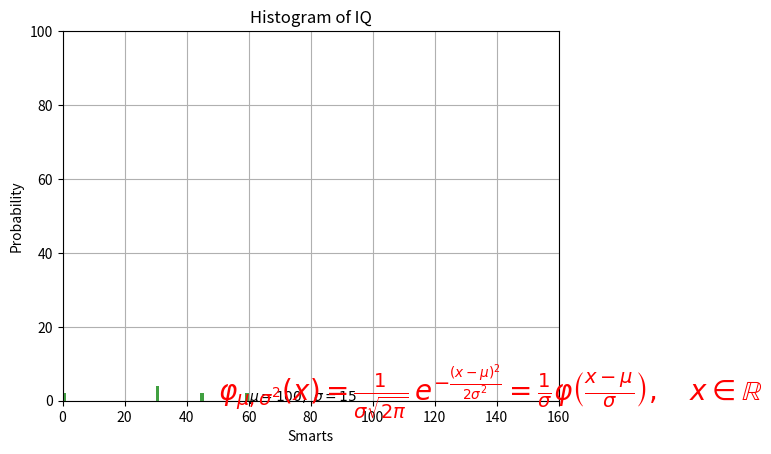

This chart was generated by the following Python code:
import numpy as np
import matplotlib.pyplot as plt
sigma = 15
x = sigma * np.random.randint(5, size =10)
# the histogram of the data
n, bins, patches = plt.hist(x, 50, facecolor='g', alpha=0.75)
print(x)
plt.xlabel('Smarts')
plt.ylabel('Probability')
plt.title('Histogram of IQ')
plt.text(60, .030, r'$\mu=100,\ \sigma=15$')
plt.text(50, .033, r'$\varphi_{\mu,\sigma^2}(x) = \frac{1}{\sigma\sqrt{2\pi}} \,e^{ -\frac{(x- \mu)^2}{2\sigma^2}} = \frac{1}{\sigma} \varphi\left(\frac{x - \mu}{\sigma}\right),\quad x\in\mathbb{R}$', fontsize=20, color='red')
plt.axis([0, 160, 0, 100])
plt.grid(True)
plt.show()
